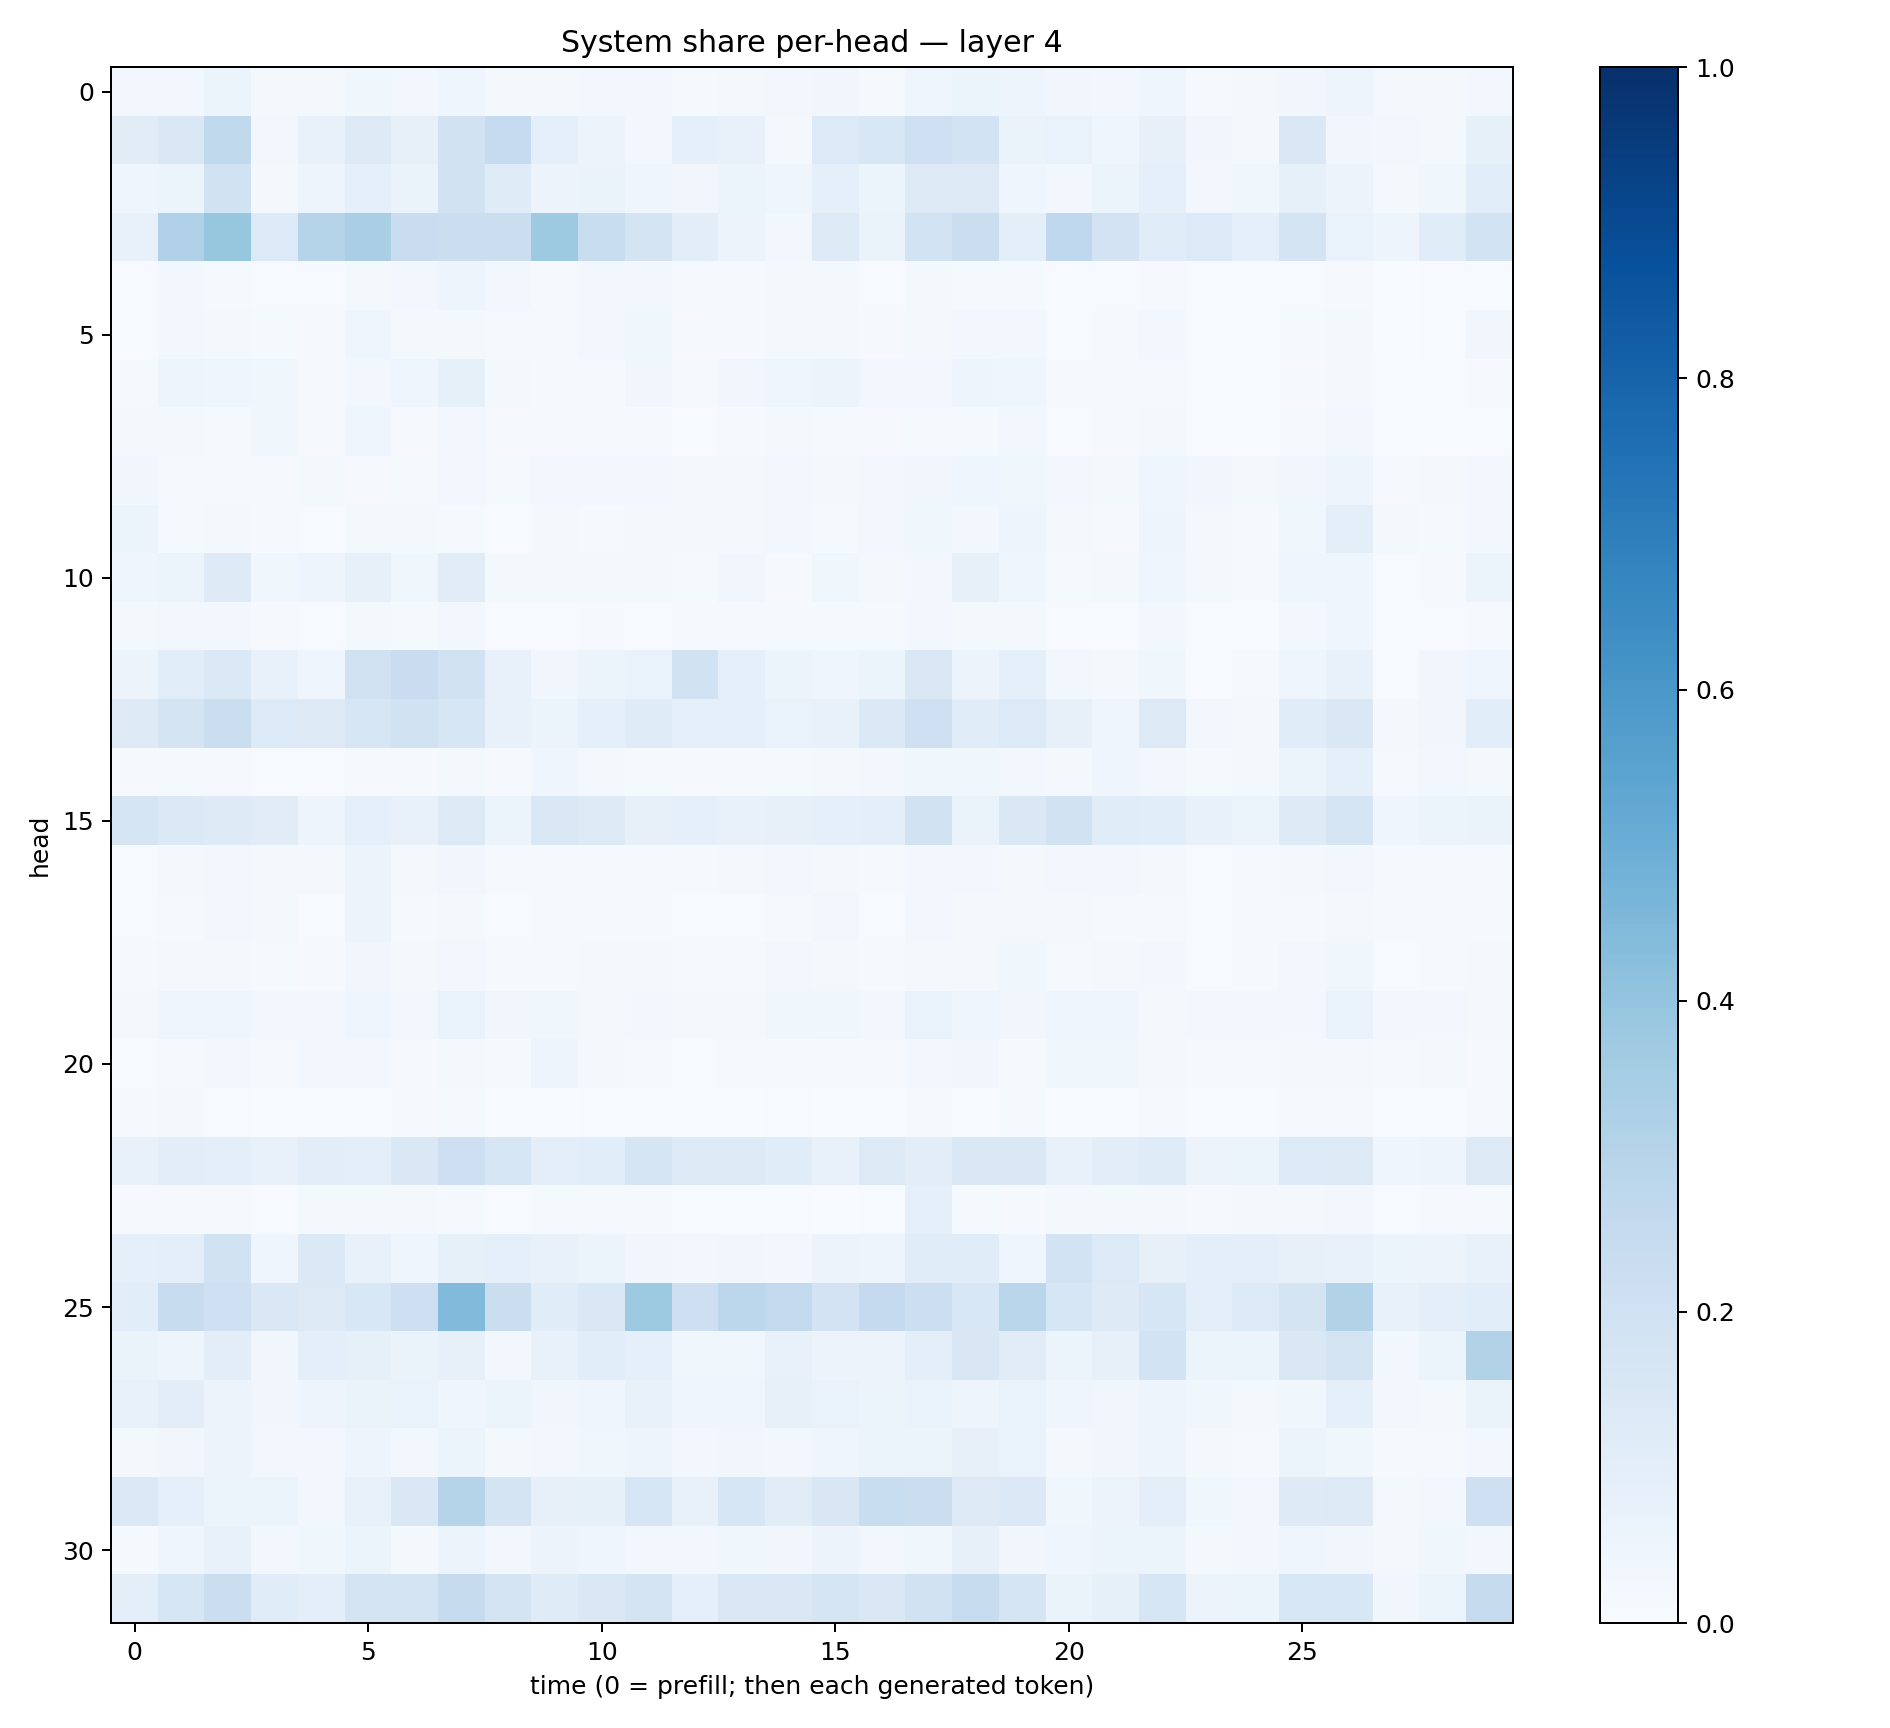

The table this chart was drawn from, first rows:
0.03114093, 0.025244279, 0.062369257, 0.01870775, 0.018524125, 0.036301695, 0.02832879, 0.04397564, 0.017265338, 0.02100396, 0.02492075, 0.025971852, 0.012026857, 0.015896972, 0.030706272, 0.035074264, 0.0144865215, 0.041249733, 0.052315343, 0.048537504, 0.033328805, 0.030987512, 0.03914749, 0.013670507
0.1115, 0.1477, 0.2625, 0.03051, 0.07354, 0.1316, 0.07925, 0.1892, 0.2467, 0.08871, 0.05779, 0.02674, 0.09097, 0.07185, 0.0227, 0.1355, 0.1523, 0.206, 0.1857, 0.06257, 0.067, 0.04276, 0.08092, 0.03341
0.04436, 0.05935, 0.1924, 0.02203, 0.04705, 0.09267, 0.06543, 0.189, 0.1182, 0.05607, 0.06616, 0.04506, 0.03369, 0.05221, 0.04482, 0.09073, 0.05409, 0.1251, 0.127, 0.04481, 0.02532, 0.05208, 0.0925, 0.02746
0.07537, 0.3201, 0.3937, 0.1362, 0.2983, 0.3386, 0.2274, 0.2261, 0.2204, 0.3712, 0.233, 0.1727, 0.1029, 0.05734, 0.03067, 0.1263, 0.06355, 0.1851, 0.2216, 0.09676, 0.2673, 0.181, 0.1168, 0.1342
0.003916, 0.02367, 0.01473, 0.004876, 0.004491, 0.01588, 0.02758, 0.04699, 0.02563, 0.01066, 0.02525, 0.02706, 0.01219, 0.01151, 0.01729, 0.01924, 0.007733, 0.01707, 0.01545, 0.01284, 0.005809, 0.005765, 0.008433, 0.007677
0.005054, 0.02463, 0.02031, 0.01399, 0.009179, 0.04195, 0.01937, 0.02217, 0.01266, 0.01009, 0.03057, 0.03555, 0.01028, 0.01128, 0.01971, 0.01905, 0.01036, 0.01673, 0.03014, 0.02989, 0.00504, 0.01068, 0.02692, 0.004923
0.01215, 0.04802, 0.04314, 0.03705, 0.009008, 0.03025, 0.03913, 0.08322, 0.02172, 0.009674, 0.01249, 0.03331, 0.0149, 0.03465, 0.04479, 0.05753, 0.0255, 0.02374, 0.04941, 0.0465, 0.007843, 0.009674, 0.01428, 0.007615
0.01576, 0.01918, 0.01384, 0.03776, 0.008819, 0.04061, 0.008604, 0.02389, 0.009283, 0.008809, 0.01258, 0.01236, 0.006136, 0.01432, 0.01955, 0.01318, 0.01006, 0.0132, 0.01477, 0.02624, 0.005414, 0.01025, 0.01716, 0.005081
0.03459, 0.01237, 0.01548, 0.01025, 0.01684, 0.01094, 0.01266, 0.02446, 0.01302, 0.0249, 0.02643, 0.02397, 0.01732, 0.01727, 0.02473, 0.0195, 0.02967, 0.0316, 0.04007, 0.03679, 0.02423, 0.02237, 0.04442, 0.03298
0.05436, 0.01474, 0.01868, 0.009149, 0.006056, 0.01754, 0.01926, 0.0131, 0.006104, 0.01773, 0.01242, 0.02046, 0.01584, 0.0171, 0.03116, 0.01319, 0.02578, 0.03538, 0.02972, 0.04813, 0.02081, 0.01, 0.04961, 0.0198
0.04042, 0.05969, 0.1238, 0.03733, 0.04899, 0.07971, 0.03535, 0.1103, 0.02083, 0.02125, 0.02159, 0.0221, 0.01324, 0.03176, 0.009045, 0.0369, 0.01691, 0.02991, 0.08085, 0.04226, 0.01244, 0.01804, 0.04584, 0.01651
0.01919, 0.02627, 0.02643, 0.01083, 0.005034, 0.0195, 0.01187, 0.03057, 0.007342, 0.004932, 0.008853, 0.007214, 0.01076, 0.01167, 0.01445, 0.01355, 0.01234, 0.02372, 0.01717, 0.02231, 0.007168, 0.007248, 0.02507, 0.006365
0.05601, 0.107, 0.138, 0.07139, 0.04545, 0.1954, 0.2268, 0.1899, 0.07648, 0.03175, 0.05194, 0.06779, 0.1938, 0.09323, 0.05312, 0.04356, 0.05374, 0.1432, 0.05711, 0.08712, 0.02615, 0.01661, 0.03548, 0.007138
0.1229, 0.1727, 0.2234, 0.135, 0.1263, 0.161, 0.1931, 0.164, 0.07787, 0.05143, 0.08628, 0.1187, 0.09088, 0.08864, 0.06902, 0.07326, 0.1401, 0.204, 0.1148, 0.1347, 0.07888, 0.04378, 0.1302, 0.02864
0.007955, 0.01389, 0.01081, 0.007012, 0.007794, 0.01165, 0.01025, 0.02243, 0.01064, 0.03933, 0.01754, 0.01463, 0.008106, 0.008421, 0.01453, 0.01698, 0.02623, 0.03732, 0.03819, 0.02508, 0.0212, 0.04261, 0.02465, 0.01498
0.1696, 0.1401, 0.1247, 0.1096, 0.04888, 0.0861, 0.0778, 0.1265, 0.05276, 0.1457, 0.1299, 0.0812, 0.08828, 0.07635, 0.07994, 0.08927, 0.1013, 0.189, 0.06324, 0.1429, 0.1937, 0.114, 0.1059, 0.07205
0.00718, 0.0187, 0.03059, 0.01786, 0.01832, 0.05835, 0.02321, 0.032, 0.01415, 0.01304, 0.01155, 0.01276, 0.01239, 0.01753, 0.02724, 0.02232, 0.01211, 0.03073, 0.0242, 0.01989, 0.02431, 0.02419, 0.0188, 0.007295
0.006604, 0.01529, 0.02501, 0.01846, 0.005644, 0.05732, 0.01366, 0.01786, 0.007204, 0.01267, 0.009147, 0.008467, 0.005286, 0.007553, 0.01003, 0.02553, 0.006564, 0.02798, 0.01846, 0.0228, 0.02057, 0.01514, 0.01532, 0.006698
0.01, 0.02023, 0.01973, 0.01369, 0.008859, 0.03323, 0.02178, 0.03055, 0.01177, 0.01117, 0.01698, 0.01605, 0.014, 0.01479, 0.02348, 0.02031, 0.01544, 0.02215, 0.0227, 0.0381, 0.01274, 0.01634, 0.02713, 0.007754
0.01933, 0.04284, 0.04324, 0.0278, 0.02679, 0.04141, 0.03073, 0.0669, 0.03129, 0.03526, 0.02203, 0.02869, 0.01783, 0.02315, 0.03617, 0.03567, 0.02674, 0.06678, 0.04214, 0.034, 0.04158, 0.04068, 0.02196, 0.02931
0.004868, 0.01074, 0.02887, 0.01042, 0.02344, 0.0278, 0.0115, 0.01738, 0.01542, 0.04744, 0.02108, 0.009301, 0.006181, 0.008475, 0.00896, 0.01458, 0.01133, 0.02596, 0.03346, 0.01448, 0.03606, 0.03789, 0.0164, 0.01429
0.01174, 0.02171, 0.004507, 0.003372, 0.001984, 0.004773, 0.01016, 0.01333, 0.002441, 0.001681, 0.006347, 0.005013, 0.002212, 0.002997, 0.004782, 0.001661, 0.001504, 0.008679, 0.0053, 0.01542, 0.001338, 0.002139, 0.01056, 0.001242
0.07581, 0.1029, 0.09678, 0.07062, 0.1047, 0.1004, 0.1461, 0.212, 0.157, 0.09587, 0.1061, 0.1656, 0.1289, 0.13, 0.1167, 0.07162, 0.1255, 0.1044, 0.1465, 0.146, 0.07287, 0.1021, 0.1176, 0.05789
0.009171, 0.01149, 0.009538, 0.006565, 0.02142, 0.01616, 0.01625, 0.01202, 0.006886, 0.01453, 0.01542, 0.01283, 0.006258, 0.005241, 0.007115, 0.002845, 0.006961, 0.08949, 0.01331, 0.0113, 0.02252, 0.01781, 0.0184, 0.0114
0.09193, 0.097, 0.1879, 0.04204, 0.1393, 0.07645, 0.04096, 0.08387, 0.09364, 0.07187, 0.06065, 0.03295, 0.02465, 0.03354, 0.02406, 0.05592, 0.04749, 0.114, 0.1138, 0.03976, 0.1871, 0.1336, 0.08184, 0.09686
0.106, 0.239, 0.2075, 0.143, 0.1312, 0.1529, 0.2134, 0.4448, 0.2209, 0.1158, 0.1451, 0.3713, 0.2119, 0.2784, 0.2616, 0.1831, 0.2537, 0.2152, 0.1528, 0.2877, 0.1603, 0.1239, 0.159, 0.09405
0.06402, 0.04954, 0.1039, 0.03149, 0.0951, 0.08318, 0.06336, 0.08188, 0.02786, 0.07151, 0.1056, 0.09362, 0.038, 0.03898, 0.07605, 0.05673, 0.05764, 0.1011, 0.1516, 0.1095, 0.05358, 0.07892, 0.1863, 0.05388
0.07338, 0.1018, 0.05828, 0.03193, 0.04833, 0.06427, 0.06718, 0.04154, 0.05309, 0.03364, 0.0428, 0.07417, 0.04375, 0.04305, 0.0791, 0.06794, 0.05239, 0.06827, 0.04967, 0.06914, 0.03991, 0.03438, 0.04832, 0.0369
0.01897, 0.03226, 0.05666, 0.02989, 0.02815, 0.04931, 0.02587, 0.05439, 0.02159, 0.02528, 0.03573, 0.04772, 0.0269, 0.03142, 0.02522, 0.0447, 0.05978, 0.05271, 0.07881, 0.0666, 0.02206, 0.03286, 0.05038, 0.01827
0.139, 0.08675, 0.05885, 0.05981, 0.02958, 0.07554, 0.1472, 0.3021, 0.1774, 0.08134, 0.08538, 0.1635, 0.07058, 0.1586, 0.1106, 0.1513, 0.2341, 0.2203, 0.1311, 0.1406, 0.03827, 0.05749, 0.09596, 0.03879
0.01479, 0.04234, 0.07537, 0.02356, 0.03871, 0.05436, 0.01825, 0.05556, 0.03067, 0.0585, 0.04524, 0.02376, 0.02877, 0.03777, 0.03392, 0.05674, 0.02572, 0.0355, 0.08091, 0.03196, 0.04324, 0.05169, 0.05202, 0.02091
0.09809, 0.1578, 0.2236, 0.1157, 0.1009, 0.179, 0.1759, 0.2458, 0.1771, 0.1174, 0.1434, 0.1723, 0.09136, 0.1483, 0.1466, 0.1682, 0.1417, 0.1935, 0.2388, 0.1701, 0.06323, 0.08521, 0.1579, 0.05578
